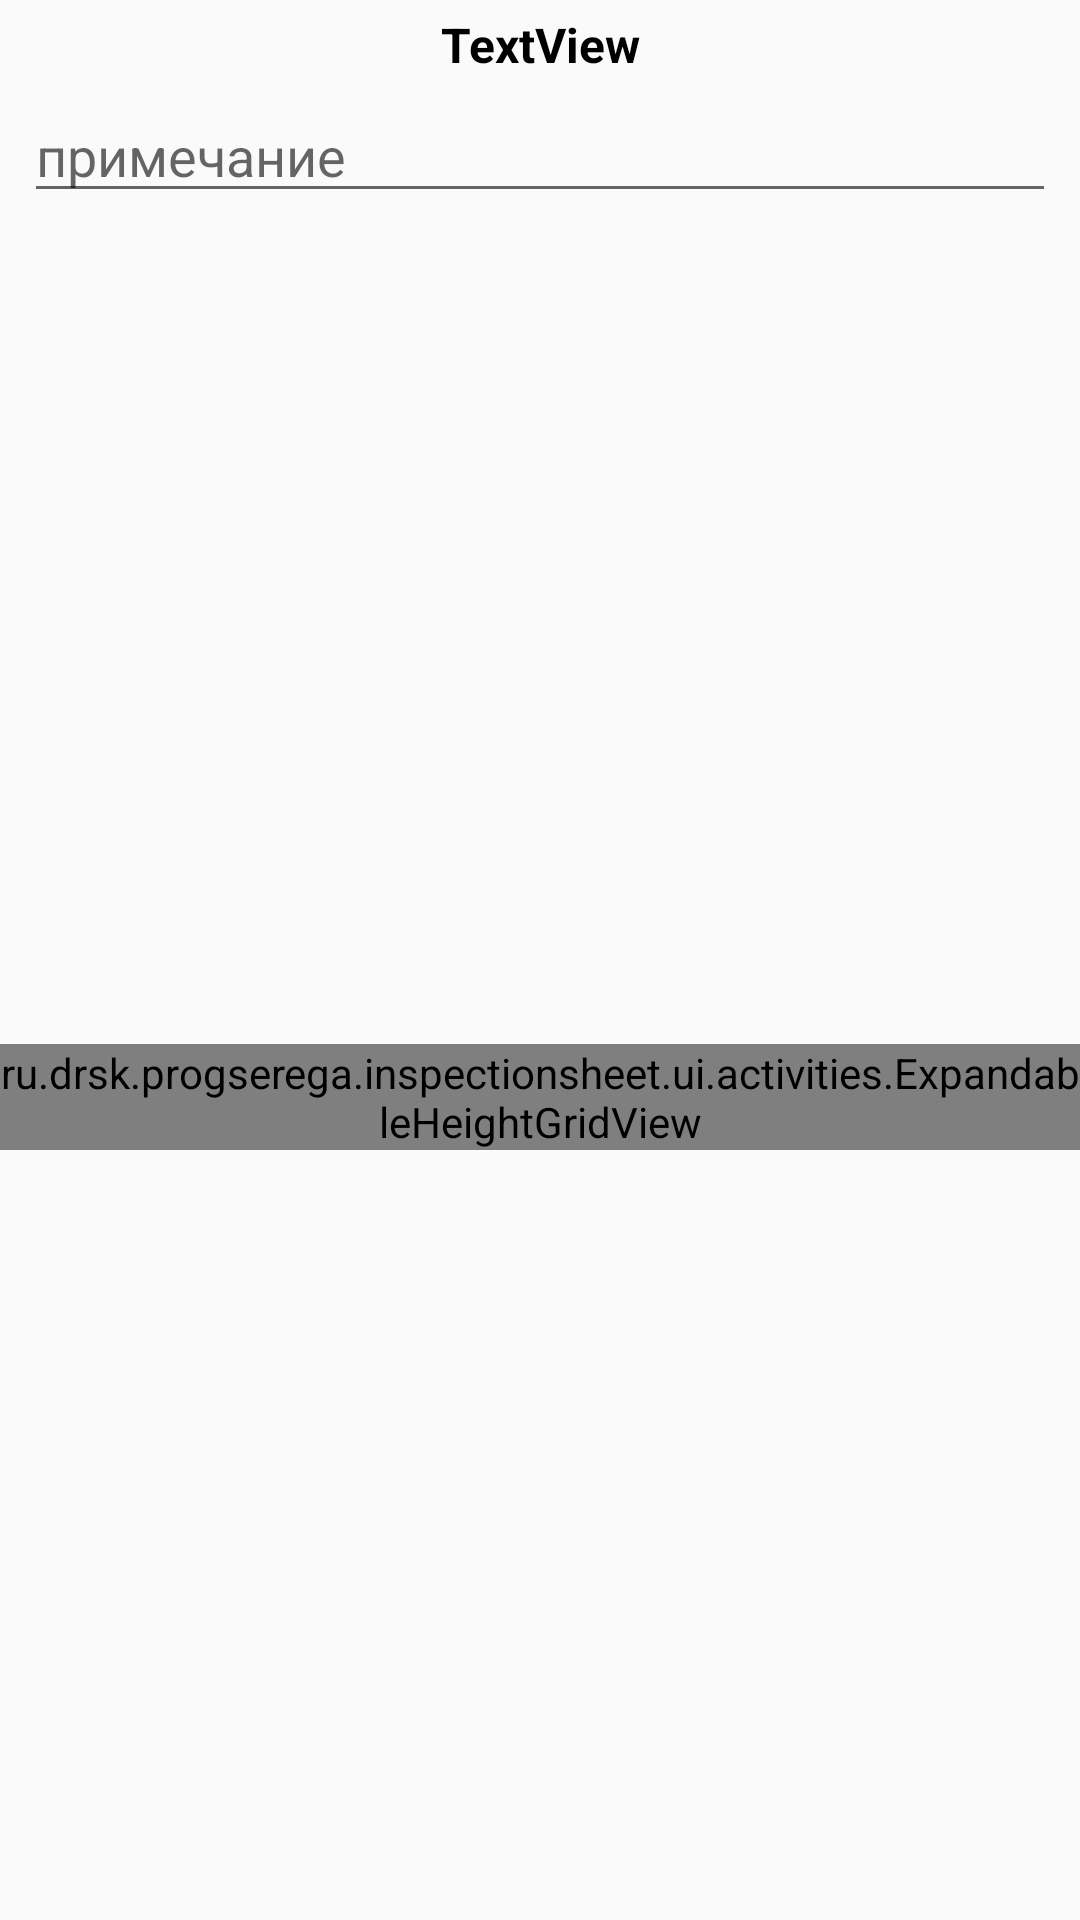

The Android layout XML behind this screen, and the referenced resources:
<!-- AndroidManifest.xml: application theme AppTheme -->
<!-- res/layout/transformer_group_deffect_item.xml -->
<?xml version="1.0" encoding="utf-8"?>
<android.support.constraint.ConstraintLayout xmlns:android="http://schemas.android.com/apk/res/android"
    xmlns:app="http://schemas.android.com/apk/res-auto"
    xmlns:tools="http://schemas.android.com/tools"
    android:layout_width="match_parent"
    android:layout_height="match_parent">


    <TextView
        android:id="@+id/add_defect_inspection_name"
        android:layout_width="0dp"
        android:layout_height="wrap_content"
        android:gravity="center_horizontal"
        android:padding="4dp"
        android:text="TextView"
        android:textColor="@android:color/black"
        android:textSize="16sp"
        android:textStyle="bold"
        app:layout_constraintEnd_toEndOf="parent"
        app:layout_constraintStart_toStartOf="parent"
        app:layout_constraintTop_toTopOf="parent" />


    <LinearLayout
        android:id="@+id/add_defect_result_layout"
        android:layout_width="0dp"
        android:layout_height="wrap_content"
        android:layout_marginEnd="8dp"
        android:layout_marginLeft="8dp"
        android:layout_marginRight="8dp"
        android:layout_marginStart="8dp"
        android:orientation="vertical"
        android:padding="0dp"
        app:layout_constraintEnd_toEndOf="parent"
        app:layout_constraintStart_toStartOf="parent"
        app:layout_constraintTop_toBottomOf="@+id/add_defect_inspection_name">

    </LinearLayout>

    <LinearLayout
        android:id="@+id/add_defect_subresult_layout"
        android:layout_width="0dp"
        android:layout_height="wrap_content"
        android:orientation="vertical"
        android:padding="0dp"
        app:layout_constraintEnd_toEndOf="parent"
        app:layout_constraintStart_toStartOf="parent"
        app:layout_constraintTop_toBottomOf="@+id/add_defect_result_layout">

    </LinearLayout>

    <EditText
        android:id="@+id/group_add_defect_description"
        android:layout_width="0dp"
        android:layout_height="wrap_content"


        android:layout_marginEnd="8dp"
        android:layout_marginLeft="8dp"
        android:layout_marginRight="8dp"
        android:layout_marginStart="8dp"
        android:gravity="top"
        android:hint="примечание"
        android:inputType="textMultiLine"
        app:layout_constraintEnd_toEndOf="parent"
        app:layout_constraintStart_toStartOf="parent"
        app:layout_constraintTop_toBottomOf="@+id/add_defect_subresult_layout" />

    
    
    
    
    
    
    
    
    
    
    

    <ImageButton
        android:id="@+id/add_defect_photo_btn"
        android:layout_width="40dp"
        android:layout_height="40dp"
        android:layout_marginLeft="8dp"
        android:layout_marginStart="8dp"
        android:layout_marginTop="8dp"
        android:background="@null"
        android:scaleType="fitXY"
        app:layout_constraintStart_toStartOf="parent"
        app:layout_constraintTop_toBottomOf="@+id/group_add_defect_description" />

    <view
        android:id="@+id/add_defect_photos"
        class="ru.drsk.progserega.inspectionsheet.ui.activities.ExpandableHeightGridView"
        android:layout_width="0dp"
        android:layout_height="wrap_content"

        android:layout_marginBottom="8dp"
        android:columnWidth="115dp"
        android:gravity="center"
        android:horizontalSpacing="5dp"
        android:nestedScrollingEnabled="false"
        android:numColumns="auto_fit"
        android:stretchMode="columnWidth"
        android:verticalSpacing="5dp"
        app:layout_constraintBottom_toTopOf="@+id/space"
        app:layout_constraintEnd_toEndOf="parent"
        app:layout_constraintStart_toStartOf="parent"
        app:layout_constraintTop_toBottomOf="@+id/add_defect_photo_btn" />

    <Space
        android:id="@+id/space"
        android:layout_width="0dp"
        android:layout_height="20dp"
        app:layout_constraintBottom_toBottomOf="parent"
        app:layout_constraintEnd_toEndOf="parent"
        app:layout_constraintStart_toStartOf="parent" />


</android.support.constraint.ConstraintLayout>
<!-- resources referenced by this layout -->
<resources>
  <style name="AppTheme" parent="Base.Theme.AppCompat.Light.DarkActionBar">
          
          <item name="colorPrimary">@color/colorPrimary</item>
          <item name="colorPrimaryDark">@color/colorPrimaryDark</item>
          <item name="colorAccent">@color/colorAccent</item>
      </style>
  <color name="colorPrimary">#3F51B5</color>
  <color name="colorPrimaryDark">#303f9f</color>
  <color name="colorAccent">#FF4081</color>
</resources>
